Photos from the image-classification dataset "split" in the GitHub repository abi131205/EYE_SCLERA_DETECTION. Its 2 classes are: jaundice, normal.

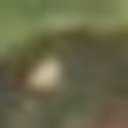
Label: normal

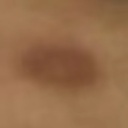
Label: normal

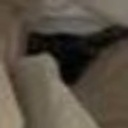
Label: normal

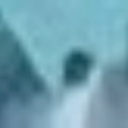
Label: jaundice

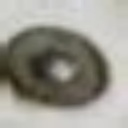
Label: normal

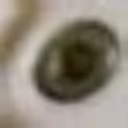
Label: normal
